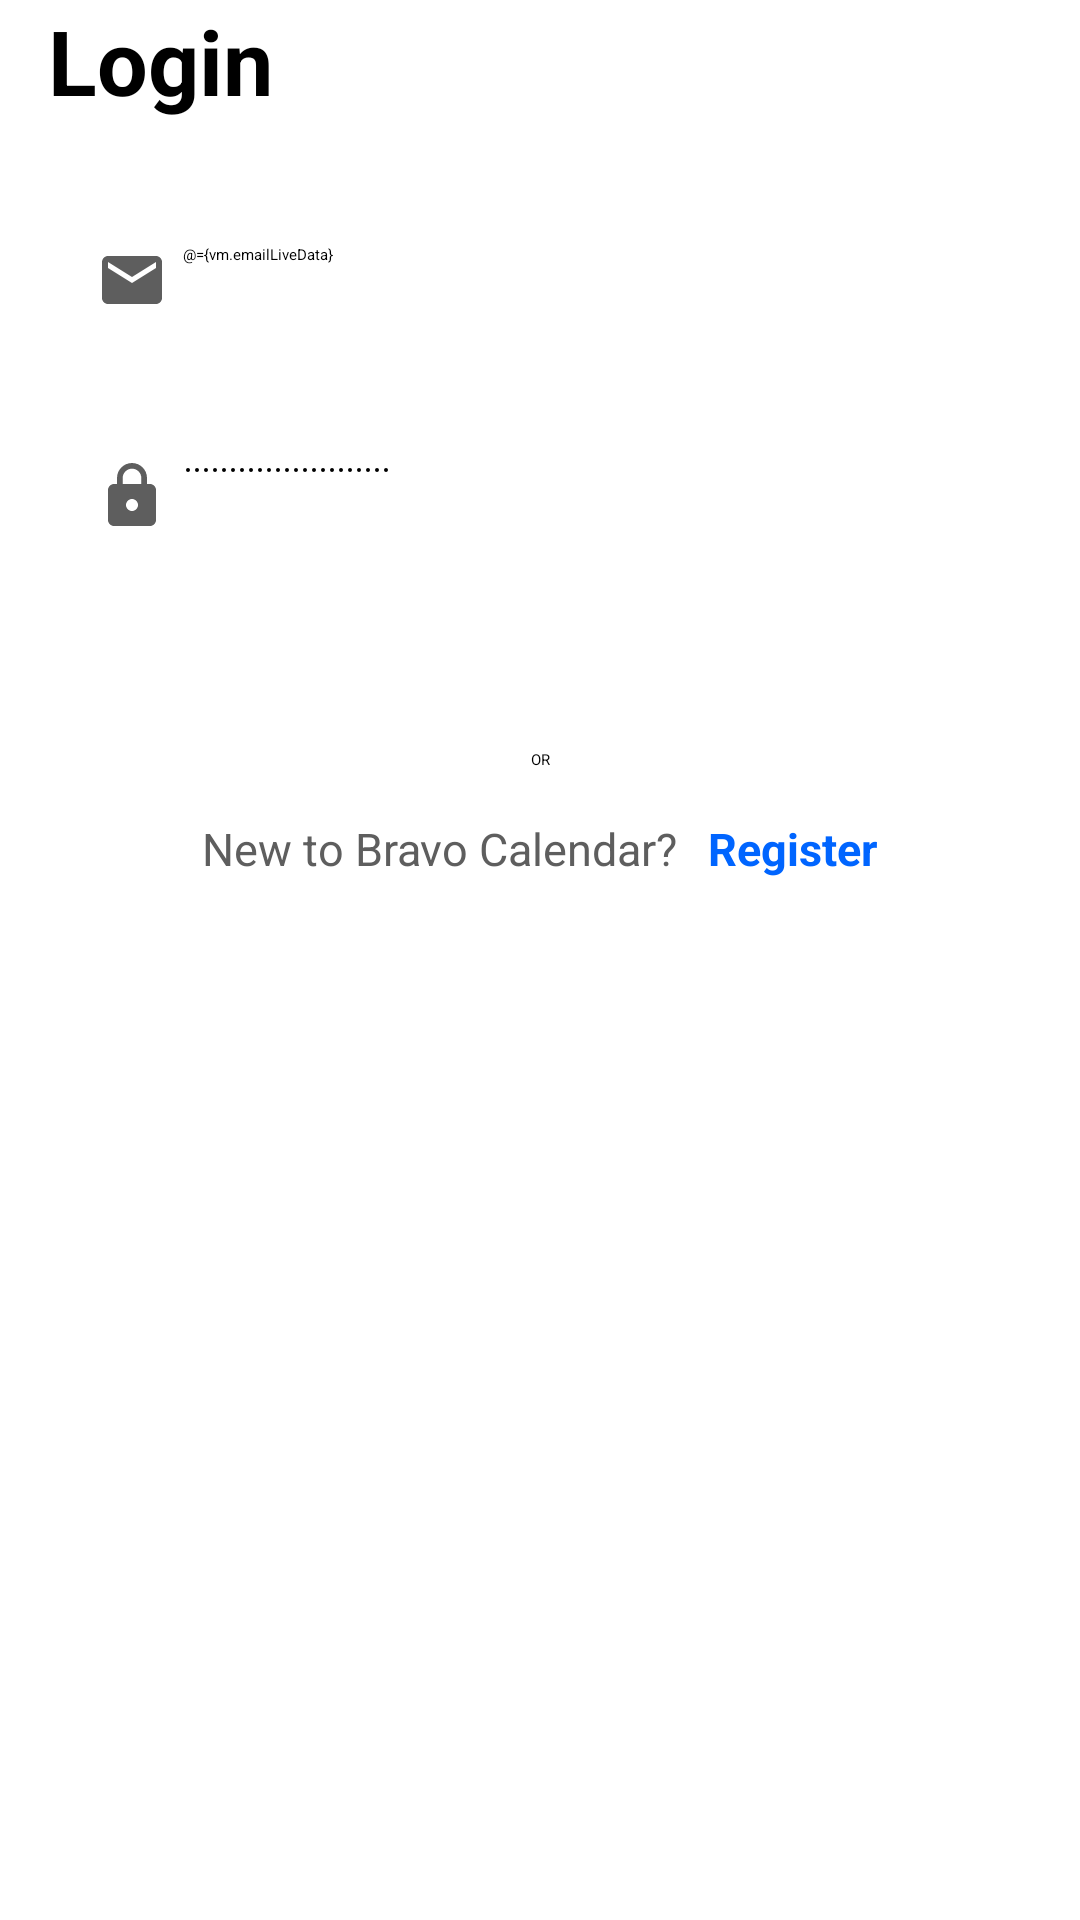

The Android layout XML behind this screen, and the referenced resources:
<!-- AndroidManifest.xml: application theme Theme.App.Starting -->
<!-- res/layout/login_fragment.xml -->
<?xml version="1.0" encoding="utf-8"?>
<layout xmlns:android="http://schemas.android.com/apk/res/android">
    <data>
        <import type="android.view.View" />
        <variable
            name="vm"
            type="com.example.bravocalendar.LoginViewModel" />
    </data>

    <androidx.constraintlayout.widget.ConstraintLayout
        xmlns:app="http://schemas.android.com/apk/res-auto"
        xmlns:tools="http://schemas.android.com/tools"
        android:layout_width="match_parent"
        android:layout_height="match_parent"
        tools:context=".LoginFragment">

        <ImageView
            android:id="@+id/imageView5"
            android:layout_width="wrap_content"
            android:layout_height="wrap_content"
            app:srcCompat="@drawable/login_illustration"
            app:layout_constraintStart_toStartOf="parent"
            app:layout_constraintBottom_toTopOf="@+id/inputEmail"
            android:contentDescription="@string/top_icon" />

        <TextView
            android:id="@+id/login_title"
            android:layout_width="wrap_content"
            android:layout_height="wrap_content"
            android:layout_marginStart="16dp"
            android:layout_marginBottom="25dp"
            android:text="@string/login"
            android:textColor="@color/black"
            android:textSize="30sp"
            android:textStyle="bold"
            app:layout_constraintStart_toStartOf="@id/imageView5"
            app:layout_constraintBottom_toBottomOf="@id/imageView5"/>

        <EditText
            android:id="@+id/inputEmail"
            android:layout_width="0dp"
            android:layout_height="wrap_content"
            android:layout_marginStart="16dp"
            android:layout_marginEnd="16dp"
            android:background="@drawable/round_border"
            android:drawableStart="@drawable/ic_email"
            android:drawablePadding="5dp"
            android:hint="@string/email"
            android:inputType="textEmailAddress"
            android:padding="16dp"
            app:layout_constraintEnd_toEndOf="parent"
            app:layout_constraintStart_toStartOf="parent"
            app:layout_constraintTop_toBottomOf="@+id/imageView5"
            android:autofillHints="@string/email"
            android:text="@={vm.emailLiveData}"/>

        <EditText
            android:id="@+id/inputPassword"
            android:layout_width="0dp"
            android:layout_height="wrap_content"
            android:layout_marginStart="16dp"
            android:layout_marginTop="16dp"
            android:layout_marginEnd="16dp"
            android:background="@drawable/round_border"
            android:drawableStart="@drawable/ic_lock"
            android:drawablePadding="5dp"
            android:hint="@string/password"
            android:inputType="textPassword"
            android:padding="16dp"
            app:layout_constraintEnd_toEndOf="parent"
            app:layout_constraintStart_toStartOf="parent"
            app:layout_constraintTop_toBottomOf="@+id/inputEmail"
            android:autofillHints="@string/password"
            android:text="@={vm.passwordLiveData}"/>

        <Button
            android:id="@+id/btnLogin"
            android:layout_width="0dp"
            android:layout_height="wrap_content"
            android:layout_marginStart="16dp"
            android:layout_marginTop="16dp"
            android:layout_marginEnd="16dp"
            android:background="@drawable/round_bg"
            android:text="@string/login"
            android:textColor="@android:color/white"
            android:textSize="18sp"
            android:textStyle="bold"
            app:layout_constraintEnd_toEndOf="parent"
            app:layout_constraintStart_toStartOf="parent"
            app:layout_constraintTop_toBottomOf="@+id/inputPassword"
            app:backgroundTint="@color/colorPrimary"
            android:theme="@style/Button.Primary"
            android:onClick="@{(view) -> vm.onClickSignIn()}"/>

        <TextView
            android:id="@+id/textView7"
            android:layout_width="match_parent"
            android:layout_height="wrap_content"
            android:layout_marginTop="16dp"
            android:text="@string/or"
            android:gravity="center"
            app:layout_constraintEnd_toEndOf="parent"
            app:layout_constraintStart_toStartOf="parent"
            app:layout_constraintTop_toBottomOf="@+id/btnLogin" />

        <LinearLayout
            android:layout_width="wrap_content"
            android:layout_height="wrap_content"
            android:orientation="horizontal"
            app:layout_constraintEnd_toEndOf="parent"
            app:layout_constraintHorizontal_bias="0.496"
            app:layout_constraintStart_toStartOf="parent"
            app:layout_constraintTop_toBottomOf="@+id/textView7"
            android:layout_marginTop="16dp">

            <TextView
                android:id="@+id/new_to_the_app"
                android:layout_width="wrap_content"
                android:layout_height="wrap_content"
                android:layout_marginStart="32dp"
                android:text="@string/new_user"
                android:textColor="@color/darkGray"
                android:textSize="15sp" />

            <TextView
                android:id="@+id/gotoRegister"
                android:layout_width="wrap_content"
                android:layout_height="wrap_content"
                android:layout_marginStart="10dp"
                android:layout_marginEnd="32dp"
                android:text="@string/register_now"
                android:textColor="@color/colorPrimary"
                android:textSize="15sp"
                android:textStyle="bold"
                android:onClick="@{(view) -> vm.onClickRegister()}"/>
        </LinearLayout>

    </androidx.constraintlayout.widget.ConstraintLayout>
</layout>
<!-- resources referenced by this layout -->
<resources>
  <color name="black">#000000</color>
  <color name="colorPrimary">#0065ff</color>
  <color name="darkGray">#5e5e5e</color>
  <!-- drawable ic_email (drawable) -->
  <vector android:height="24dp" android:tint="@color/darkGray"
      android:viewportHeight="24.0" android:viewportWidth="24.0"
      android:width="24dp" xmlns:android="http://schemas.android.com/apk/res/android">
      <path android:fillColor="#FF000000" android:pathData="M20,4L4,4c-1.1,0 -1.99,0.9 -1.99,2L2,18c0,1.1 0.9,2 2,2h16c1.1,0 2,-0.9 2,-2L22,6c0,-1.1 -0.9,-2 -2,-2zM20,8l-8,5 -8,-5L4,6l8,5 8,-5v2z"/>
  </vector>
  <!-- drawable ic_lock (drawable) -->
  <vector android:height="24dp" android:tint="@color/darkGray"
      android:viewportHeight="24.0" android:viewportWidth="24.0"
      android:width="24dp" xmlns:android="http://schemas.android.com/apk/res/android">
      <path android:fillColor="#FF000000" android:pathData="M18,8h-1L17,6c0,-2.76 -2.24,-5 -5,-5S7,3.24 7,6v2L6,8c-1.1,0 -2,0.9 -2,2v10c0,1.1 0.9,2 2,2h12c1.1,0 2,-0.9 2,-2L20,10c0,-1.1 -0.9,-2 -2,-2zM12,17c-1.1,0 -2,-0.9 -2,-2s0.9,-2 2,-2 2,0.9 2,2 -0.9,2 -2,2zM15.1,8L8.9,8L8.9,6c0,-1.71 1.39,-3.1 3.1,-3.1 1.71,0 3.1,1.39 3.1,3.1v2z"/>
  </vector>
  <!-- drawable login_illustration: png bitmap (drawable, 33721 bytes) -->
  <string name="email">Email</string>
  <string name="login">Login</string>
  <string name="new_user">New to Bravo Calendar?</string>
  <string name="or">OR</string>
  <string name="password">Password</string>
  <string name="register_now">Register</string>
  <string name="top_icon">TOP ICON</string>
  <style name="Button.Primary" parent="ThemeOverlay.AppCompat">
          <item name="colorAccent">@color/colorPrimary</item>
          <item name="android:backgroundTint">@color/colorPrimary</item>
          <item name="android:textAllCaps">false</item>
      </style>
  <style name="Theme.App.Starting" parent="Theme.SplashScreen">
          <item name="windowSplashScreenBackground">@color/white</item>
          <item name="windowSplashScreenAnimatedIcon">@drawable/app_ic_inverted</item>
          <item name="postSplashScreenTheme">@style/Theme.BravoCalendar</item>
      </style>
  <color name="white">#FFFFFF</color>
  <!-- drawable app_ic_inverted: png bitmap (drawable, 80075 bytes) -->
  <style name="Theme.BravoCalendar" parent="Theme.MaterialComponents.DayNight.NoActionBar">
          
          <item name="colorOnPrimary">@color/white</item>
          
          
          <item name="android:statusBarColor" tools:targetApi="l">@color/gray</item>
          
      </style>
  <color name="gray">#a6a6a6</color>
</resources>
